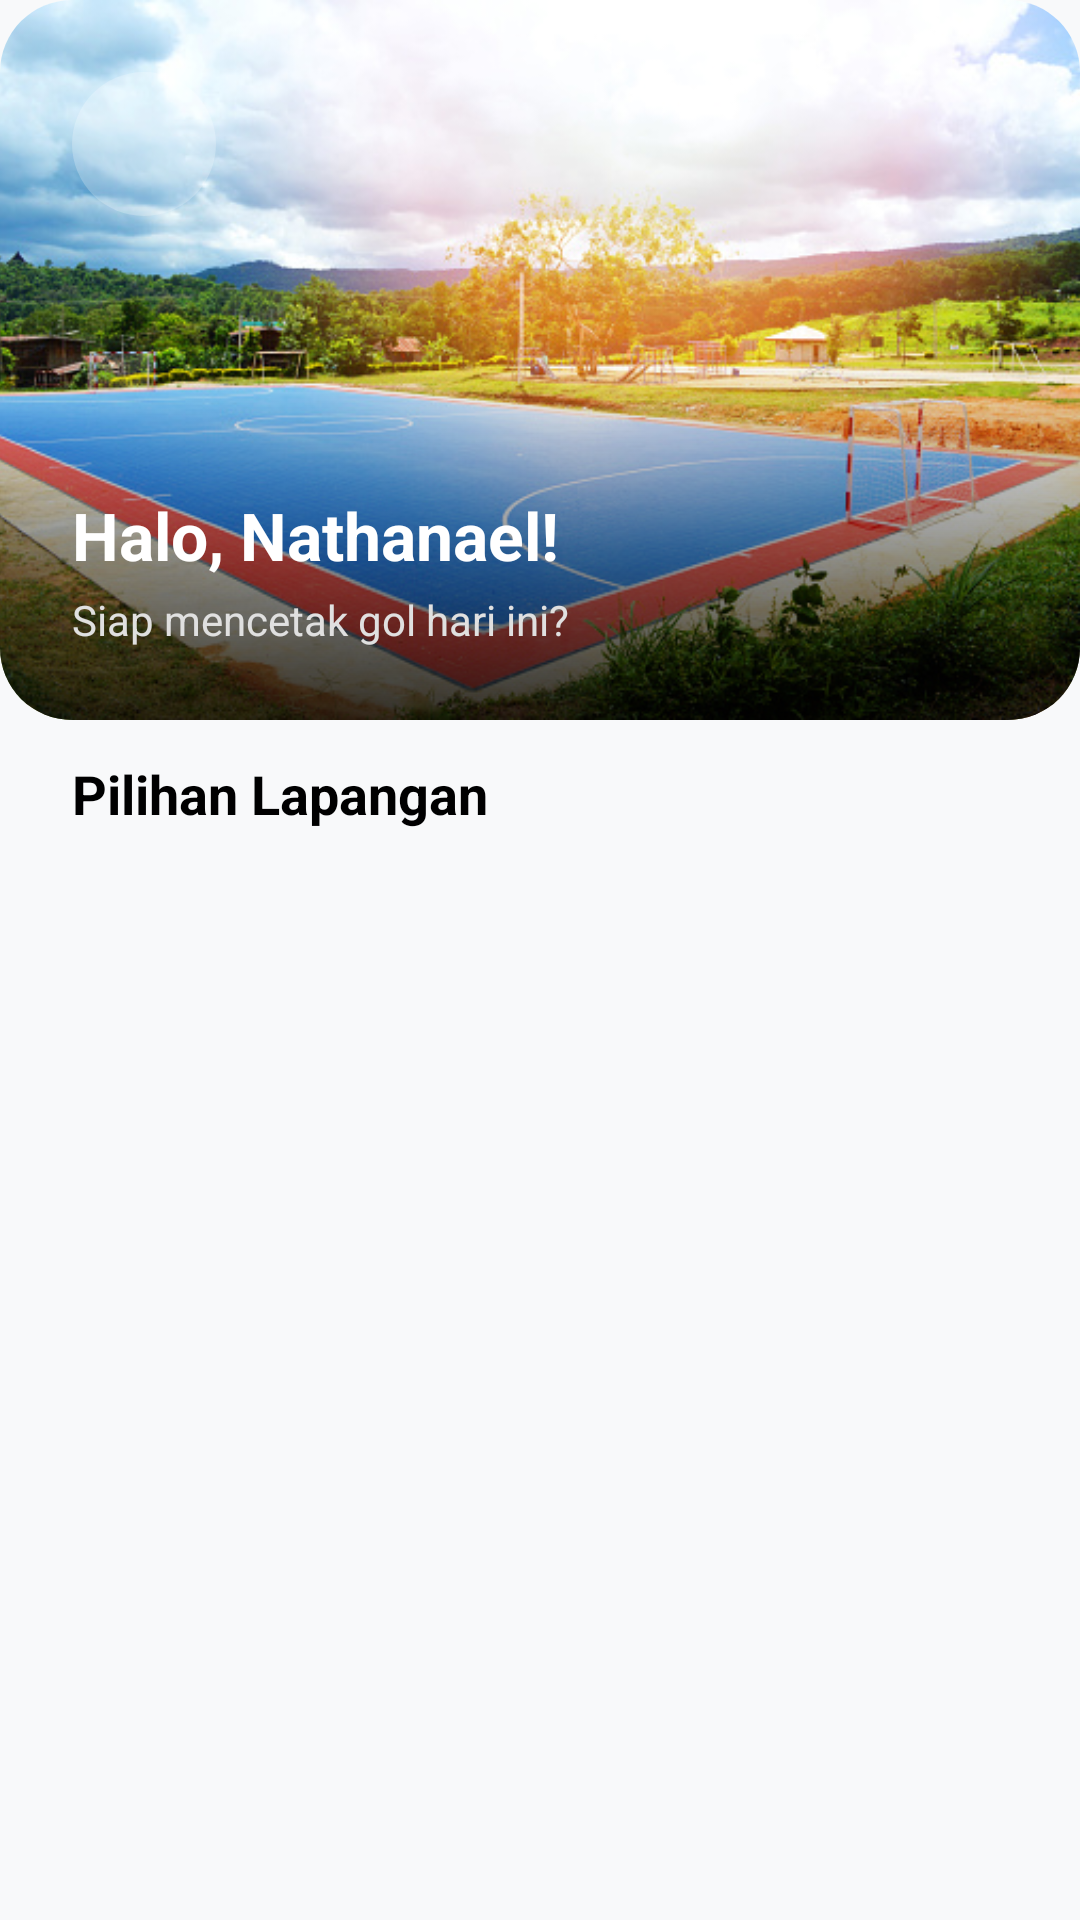

Write the Android layout XML for this screen, with the resource values it uses.
<!-- AndroidManifest.xml: application theme Theme.NathanaelFutsal -->
<!-- res/layout/activity_main.xml -->
<?xml version="1.0" encoding="utf-8"?>
<LinearLayout xmlns:android="http://schemas.android.com/apk/res/android"
    xmlns:app="http://schemas.android.com/apk/res-auto"
    xmlns:tools="http://schemas.android.com/tools"
    android:layout_width="match_parent"
    android:layout_height="match_parent"
    android:orientation="vertical"
    android:background="#F8F9FA"
    tools:context=".MainActivity">

    <androidx.cardview.widget.CardView
        android:layout_width="match_parent"
        android:layout_height="240dp"
        app:cardElevation="0dp"
        app:cardCornerRadius="24dp"
        android:layout_marginBottom="-20dp"> <RelativeLayout
        android:layout_width="match_parent"
        android:layout_height="match_parent">

        <ImageView
            android:layout_width="match_parent"
            android:layout_height="match_parent"
            android:scaleType="centerCrop"
            android:src="@drawable/img_dashboard_header" />

        <View
            android:layout_width="match_parent"
            android:layout_height="120dp"
            android:layout_alignParentBottom="true"
            android:background="@drawable/gradient_black_transparent" />

        <ImageView
            android:id="@+id/btnProfile"
            android:layout_width="48dp"
            android:layout_height="48dp"
            android:layout_margin="24dp"
            android:background="@drawable/rounded_login_card"
            android:backgroundTint="#40FFFFFF"
            android:padding="10dp"
            android:src="@drawable/ic_person_white"
            app:tint="@color/white" />

        <LinearLayout
            android:layout_width="match_parent"
            android:layout_height="wrap_content"
            android:layout_alignParentBottom="true"
            android:orientation="vertical"
            android:padding="24dp">

            <TextView
                android:id="@+id/tvGreetingName"
                android:layout_width="wrap_content"
                android:layout_height="wrap_content"
                android:text="Halo, Nathanael!"
                android:textColor="@color/white"
                android:textSize="22sp"
                android:textStyle="bold" />

            <TextView
                android:layout_width="wrap_content"
                android:layout_height="wrap_content"
                android:text="Siap mencetak gol hari ini?"
                android:textColor="#E0E0E0"
                android:textSize="14sp"
                android:layout_marginTop="4dp"/>
        </LinearLayout>

    </RelativeLayout>
    </androidx.cardview.widget.CardView>

    <LinearLayout
        android:layout_width="match_parent"
        android:layout_height="match_parent"
        android:orientation="vertical"
        android:paddingTop="32dp">

        <TextView
            android:layout_width="wrap_content"
            android:layout_height="wrap_content"
            android:text="Pilihan Lapangan"
            android:textSize="18sp"
            android:textStyle="bold"
            android:textColor="@color/black"
            android:layout_marginStart="24dp"
            android:layout_marginBottom="16dp"/>

        <androidx.recyclerview.widget.RecyclerView
            android:id="@+id/recyclerViewLapang"
            android:layout_width="match_parent"
            android:layout_height="match_parent"
            android:paddingHorizontal="16dp"
            android:clipToPadding="false"
            tools:listitem="@layout/item_lapangan" />

    </LinearLayout>

</LinearLayout>
<!-- res/layout/item_lapangan.xml (included above) -->
<?xml version="1.0" encoding="utf-8"?>
<androidx.cardview.widget.CardView xmlns:android="http://schemas.android.com/apk/res/android"
    xmlns:app="http://schemas.android.com/apk/res-auto"
    android:layout_width="match_parent"
    android:layout_height="wrap_content"
    app:cardCornerRadius="10dp"
    app:cardElevation="4dp"
    android:layout_margin="8dp">

    <LinearLayout
        android:layout_width="match_parent"
        android:layout_height="wrap_content"
        android:orientation="horizontal">

        <ImageView
            android:id="@+id/imgFotoLapangan"
            android:layout_width="120dp"
            android:layout_height="120dp"
            android:scaleType="centerCrop"
            android:src="@color/purple_200" /> <LinearLayout
        android:layout_width="match_parent"
        android:layout_height="wrap_content"
        android:orientation="vertical"
        android:padding="12dp"
        android:layout_gravity="center_vertical">

        <TextView
            android:id="@+id/tvNamaLapangan"
            android:layout_width="wrap_content"
            android:layout_height="wrap_content"
            android:text="Lapangan A (Sintetis)"
            android:textSize="18sp"
            android:textStyle="bold"
            android:textColor="@android:color/black" />

        <TextView
            android:id="@+id/tvHargaLapangan"
            android:layout_width="wrap_content"
            android:layout_height="wrap_content"
            android:text="Rp 150.000 / jam"
            android:textSize="16sp"
            android:textColor="@color/purple_700"
            android:layout_marginTop="8dp"/>

        <TextView
            android:id="@+id/tvStatus"
            android:layout_width="wrap_content"
            android:layout_height="wrap_content"
            android:text="Tersedia"
            android:textSize="14sp"
            android:textColor="#008000"
            android:layout_marginTop="4dp"/>

    </LinearLayout>

    </LinearLayout>

</androidx.cardview.widget.CardView>
<!-- resources referenced by this layout -->
<resources>
  <color name="black">#FF000000</color>
  <color name="purple_200">#FFBB86FC</color>
  <color name="purple_700">#FF3700B3</color>
  <color name="white">#FFFFFFFF</color>
  <!-- drawable gradient_black_transparent (drawable) -->
  <?xml version="1.0" encoding="utf-8"?>
  <shape xmlns:android="http://schemas.android.com/apk/res/android"
      android:shape="rectangle">
      <gradient
          android:angle="90"
          android:endColor="#00000000"
          android:startColor="#CC000000"
          android:type="linear" />
  </shape>
  <!-- drawable img_dashboard_header: jpg bitmap (drawable, 142260 bytes) -->
  <!-- drawable rounded_login_card (drawable) -->
  <?xml version="1.0" encoding="utf-8"?>
  <shape xmlns:android="http://schemas.android.com/apk/res/android">
      <solid android:color="@color/login_card_background" />
      <corners android:radius="24dp" />
  </shape>
  <style name="Theme.NathanaelFutsal" parent="Base.Theme.NathanaelFutsal" />
  <color name="login_card_background">#F2FFFFFF</color>
  <style name="Base.Theme.NathanaelFutsal" parent="Theme.Material3.DayNight.NoActionBar">
          
          
      </style>
</resources>
